Photos from the image-classification dataset "Dataset" in the GitHub repository NikitaDas1998/Agro_AI. Its 4 classes are: black rot, esca, healthy, leaf blight.

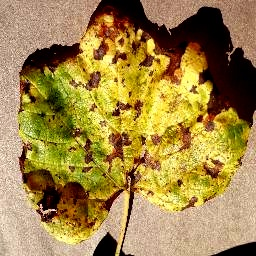
Label: leaf blight

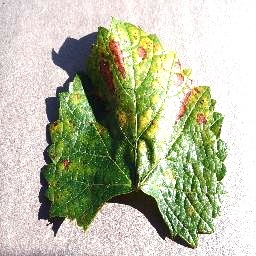
Label: esca

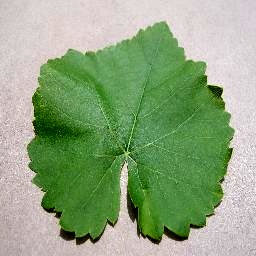
Label: healthy

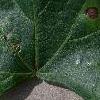
Label: black rot

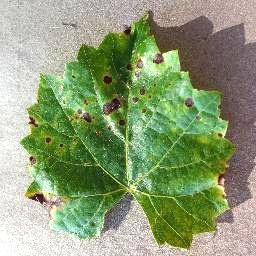
Label: black rot

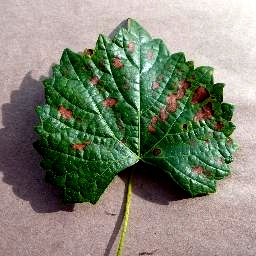
Label: esca
